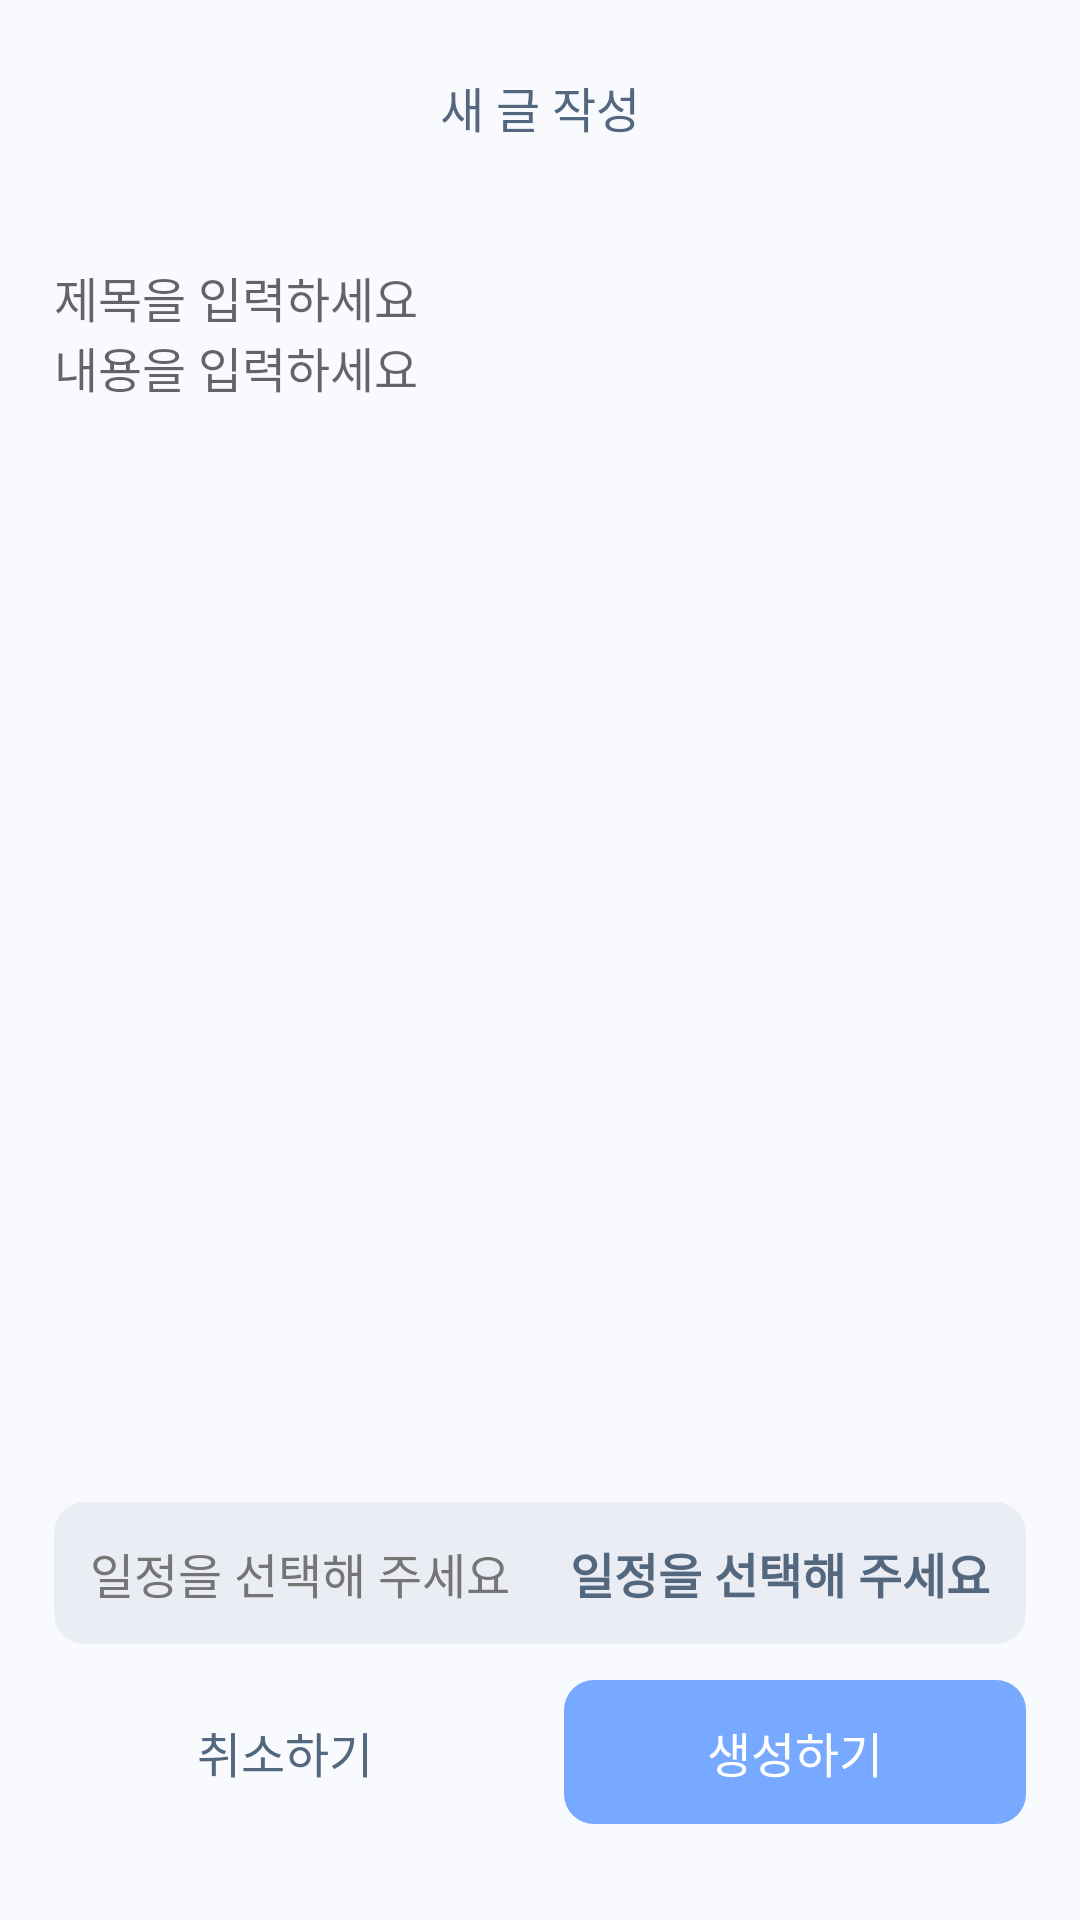

Reconstruct the res/layout file that produces this screen, plus the resources it refers to.
<!-- AndroidManifest.xml: application theme Theme.Kimiljeongandroid -->
<!-- res/layout/activity_post_create.xml -->
<?xml version="1.0" encoding="utf-8"?>
<layout xmlns:android="http://schemas.android.com/apk/res/android"
    xmlns:app="http://schemas.android.com/apk/res-auto">

    <androidx.constraintlayout.widget.ConstraintLayout style="@style/BackgroundPrimary">

        <LinearLayout
            android:id="@+id/layout_activity_create_new_post_text_input"
            android:layout_width="0dp"
            android:layout_height="0dp"
            android:gravity="center_horizontal"
            android:orientation="vertical"
            app:layout_constraintBottom_toTopOf="@id/layout_activity_create_new_post_buttons"
            app:layout_constraintEnd_toEndOf="@id/guideline_activity_create_new_post_vertical_2"
            app:layout_constraintStart_toStartOf="@id/guideline_activity_create_new_post_vertical_1"
            app:layout_constraintTop_toTopOf="parent">

            <TextView
                style="@style/TextViewHeaderSecondary"
                android:layout_marginTop="24dp"
                android:layout_marginBottom="40dp"
                android:text="@string/create_new_post_create_new_post" />

            <EditText
                android:id="@+id/et_create_new_post_title"
                android:layout_width="match_parent"
                android:layout_height="wrap_content"
                android:background="@null"
                android:hint="@string/create_new_post_please_enter_title"
                android:importantForAutofill="no"
                android:inputType="textMultiLine"
                android:maxLength="30"
                android:textSize="16sp" />

            <EditText
                android:id="@+id/et_create_new_post_content"
                android:layout_width="match_parent"
                android:layout_height="wrap_content"
                android:background="@null"
                android:hint="@string/create_new_post_please_enter_content"
                android:importantForAutofill="no"
                android:inputType="textMultiLine"
                android:maxEms="30"
                android:textSize="16sp" />
        </LinearLayout>

        <LinearLayout
            android:id="@+id/layout_activity_create_new_post_buttons"
            android:layout_width="0dp"
            android:layout_height="wrap_content"
            android:orientation="vertical"
            app:layout_constraintBottom_toBottomOf="parent"
            app:layout_constraintEnd_toEndOf="@id/guideline_activity_create_new_post_vertical_2"
            app:layout_constraintStart_toStartOf="@id/guideline_activity_create_new_post_vertical_1"
            app:layout_constraintTop_toBottomOf="@id/layout_activity_create_new_post_text_input">

            
            <androidx.cardview.widget.CardView
                android:layout_width="match_parent"
                android:layout_height="wrap_content"
                android:layout_marginBottom="12dp"
                android:backgroundTint="@color/surface_700"
                app:cardCornerRadius="10dp"
                app:cardElevation="0dp">

                <androidx.constraintlayout.widget.ConstraintLayout
                    android:layout_width="match_parent"
                    android:layout_height="wrap_content"
                    android:layout_margin="12dp">

                    <TextView
                        android:id="@+id/tv_create_new_post_select_schedule"
                        style="@style/TextViewDialogHintPrimary"
                        android:layout_width="0dp"
                        android:text="@string/create_new_post_please_select_schedule"
                        app:layout_constraintBottom_toBottomOf="parent"
                        app:layout_constraintEnd_toStartOf="@id/tv_activity_create_new_post_select_schedule_select"
                        app:layout_constraintStart_toStartOf="parent"
                        app:layout_constraintTop_toTopOf="parent" />

                    <TextView
                        android:id="@+id/tv_activity_create_new_post_select_schedule_select"
                        style="@style/TextViewTitleSecondary"
                        android:layout_width="wrap_content"
                        android:text="@string/dlg_birthday_please_select_schedule"
                        app:layout_constraintBottom_toBottomOf="parent"
                        app:layout_constraintEnd_toEndOf="parent"
                        app:layout_constraintStart_toEndOf="@id/tv_create_new_post_select_schedule"
                        app:layout_constraintTop_toTopOf="parent" />
                </androidx.constraintlayout.widget.ConstraintLayout>
            </androidx.cardview.widget.CardView>

            
            <androidx.constraintlayout.widget.ConstraintLayout
                android:layout_width="match_parent"
                android:layout_height="wrap_content"
                android:layout_marginBottom="32dp"
                android:minHeight="48dp">

                <TextView
                    android:id="@+id/btn_activity_create_new_post_cancel"
                    style="@style/TextViewCancelButtonPrimary"
                    android:layout_marginEnd="8dp"
                    android:text="@string/do_cancel"
                    app:layout_constraintBottom_toBottomOf="parent"
                    app:layout_constraintEnd_toStartOf="@id/btn_activity_create_new_post_create"
                    app:layout_constraintStart_toStartOf="parent"
                    app:layout_constraintTop_toTopOf="parent" />

                <androidx.appcompat.widget.AppCompatButton
                    android:id="@+id/btn_activity_create_new_post_create"
                    style="@style/ButtonPrimary"
                    android:layout_marginStart="8dp"
                    android:text="@string/do_create"
                    app:layout_constraintBottom_toBottomOf="parent"
                    app:layout_constraintEnd_toEndOf="parent"
                    app:layout_constraintStart_toEndOf="@id/btn_activity_create_new_post_cancel"
                    app:layout_constraintTop_toTopOf="parent" />
            </androidx.constraintlayout.widget.ConstraintLayout>
        </LinearLayout>

        <androidx.constraintlayout.widget.Guideline
            android:id="@+id/guideline_activity_create_new_post_vertical_1"
            android:layout_width="wrap_content"
            android:layout_height="wrap_content"
            android:orientation="vertical"
            app:layout_constraintGuide_percent="0.05" />

        <androidx.constraintlayout.widget.Guideline
            android:id="@+id/guideline_activity_create_new_post_vertical_2"
            android:layout_width="wrap_content"
            android:layout_height="wrap_content"
            android:orientation="vertical"
            app:layout_constraintGuide_percent="0.95" />
    </androidx.constraintlayout.widget.ConstraintLayout>
</layout>
<!-- resources referenced by this layout -->
<resources>
  <color name="surface_700">@color/main_100</color>
  <string name="create_new_post_create_new_post">새 글 작성</string>
  <string name="create_new_post_please_enter_content">내용을 입력하세요</string>
  <string name="create_new_post_please_enter_title">제목을 입력하세요</string>
  <string name="create_new_post_please_select_schedule">일정을 선택해 주세요</string>
  <string name="dlg_birthday_please_select_schedule">일정을 선택해 주세요</string>
  <string name="do_cancel">취소하기</string>
  <string name="do_create">생성하기</string>
  <style name="BackgroundPrimary">
          <item name="android:layout_width">match_parent</item>
          <item name="android:layout_height">match_parent</item>
          <item name="android:background">@color/background_500</item>
      </style>
  <style name="TextViewDialogHintPrimary" parent="Widget.AppCompat.TextView">
          <item name="android:textSize">16sp</item>
          <item name="android:gravity">start</item>
          <item name="android:layout_width">match_parent</item>
          <item name="android:layout_height">wrap_content</item>
          <item name="android:textColor">@color/strong_explanation</item>
      </style>
  <style name="TextViewHeaderSecondary" parent="Widget.AppCompat.TextView">
          <item name="android:layout_width">wrap_content</item>
          <item name="android:layout_height">wrap_content</item>
          <item name="android:textColor">@color/text</item>
          <item name="android:textSize">16sp</item>
      </style>
  <style name="TextViewTitleSecondary" parent="Widget.AppCompat.TextView">
          <item name="android:textSize">16sp</item>
          <item name="android:textStyle">bold</item>
          <item name="maxLines">1</item>
          <item name="android:gravity">start|center_vertical</item>
          <item name="android:layout_width">match_parent</item>
          <item name="android:layout_height">wrap_content</item>
          <item name="android:textColor">@color/text</item>
      </style>
  <color name="main_100">#EBEDF4</color>
  <color name="background_500">#F9FAFE</color>
  <color name="surface_500">@color/white</color>
  <!-- drawable bg_global_btn_primary (drawable) -->
  <?xml version="1.0" encoding="utf-8"?>
  <ripple xmlns:android="http://schemas.android.com/apk/res/android"
      android:color="@color/main_300">
      <item android:id="@android:id/background">
          <shape>
              <solid android:color="@color/main_500" />
              <corners android:radius="10dp" />
          </shape>
      </item>
  </ripple>
  <color name="text">#53677F</color>
  <color name="strong_explanation">#757575</color>
  <color name="purple_500">#FF6200EE</color>
  <color name="purple_700">#FF3700B3</color>
  <color name="white">#FFFFFFFF</color>
  <color name="teal_200">#FF03DAC5</color>
  <color name="teal_700">#FF018786</color>
  <color name="black">#FF000000</color>
  <style name="BottomSheetDialog" parent="Theme.Design.Light.BottomSheetDialog">
          <item name="bottomSheetStyle">@style/BottomSheetDialogCorner</item>
      </style>
  <color name="main_300">#B1B8CF</color>
  <color name="main_500">#76A9FF</color>
  <style name="BottomSheetDialogCorner" parent="Widget.Design.BottomSheet.Modal">
          <item name="android:background">@drawable/background_dialog_bottom_sheet</item>
      </style>
  <!-- drawable background_dialog_bottom_sheet (drawable) -->
  <?xml version="1.0" encoding="utf-8"?>
  <shape xmlns:android="http://schemas.android.com/apk/res/android" android:shape="rectangle">
      <solid android:color="@color/white" />
      <corners
          android:topLeftRadius="20dp"
          android:topRightRadius="20dp" />
  </shape>
</resources>
